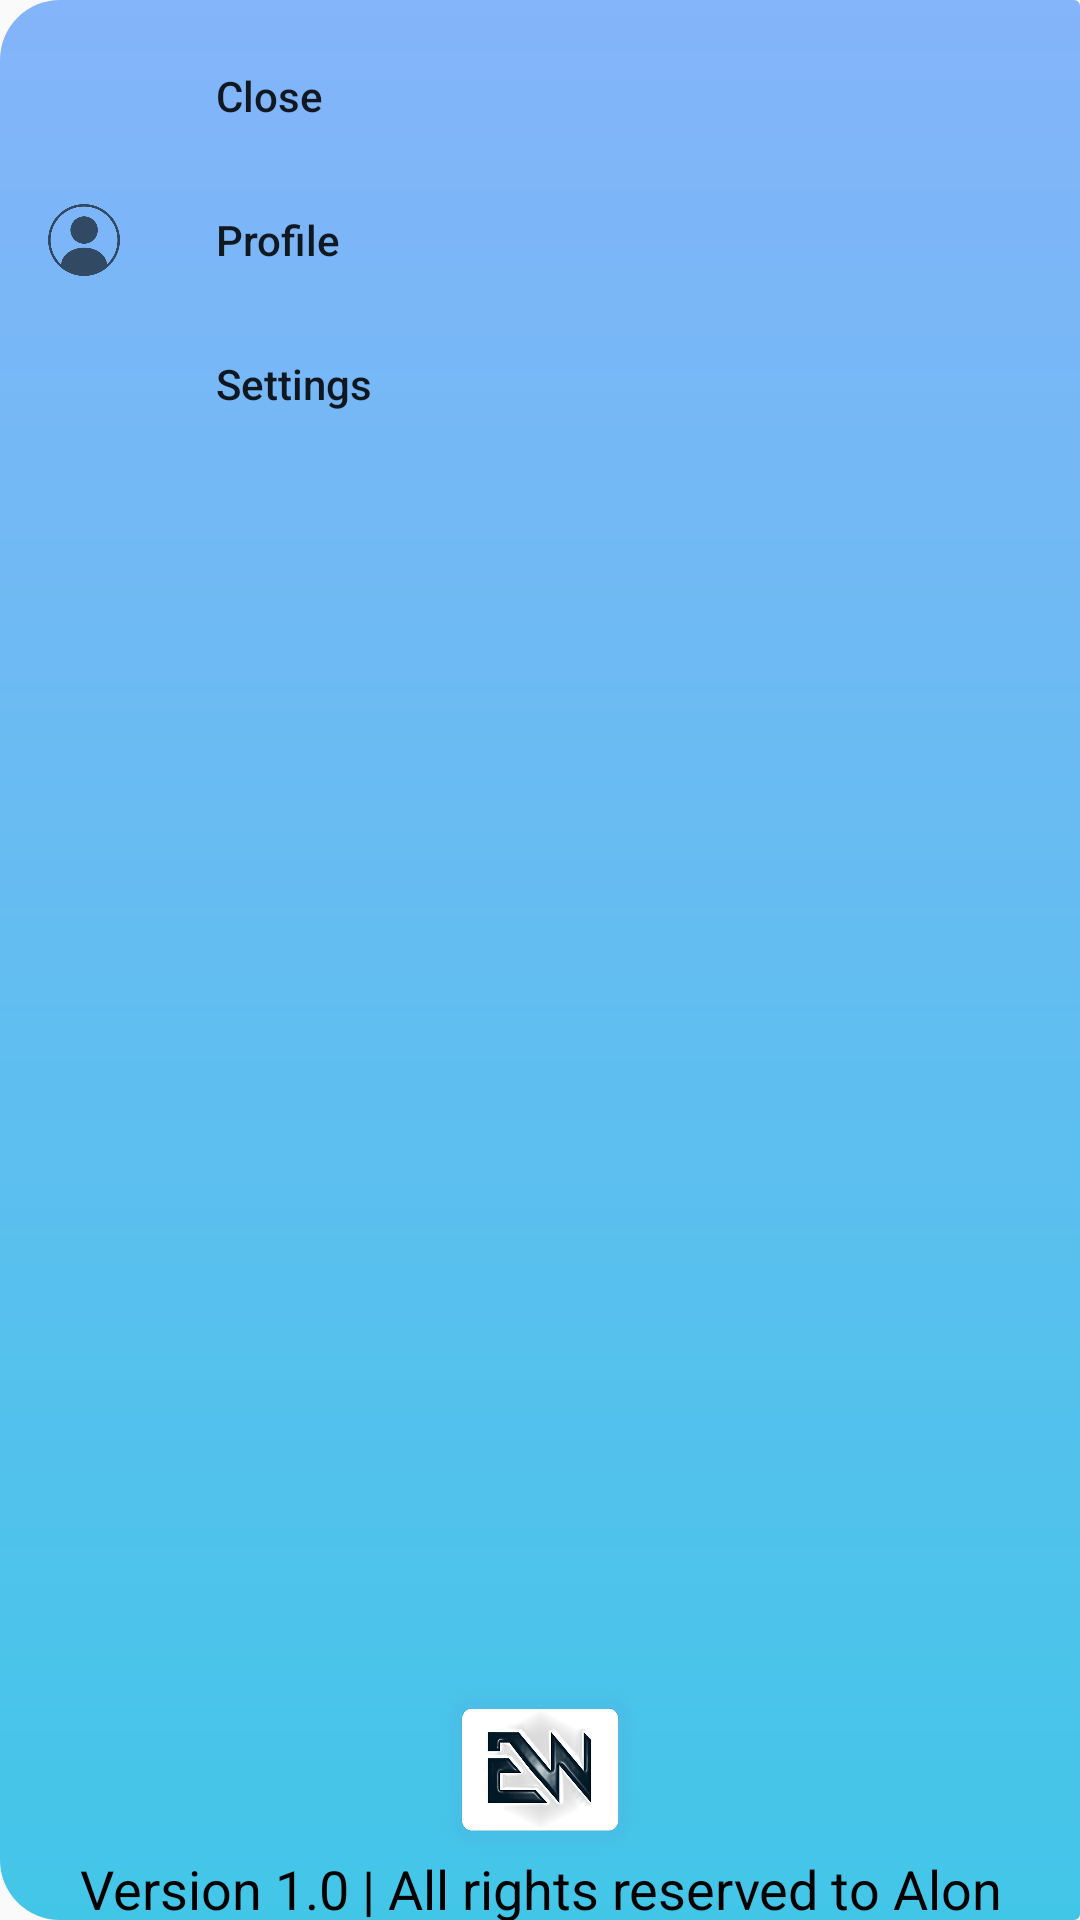

Layout XML and referenced resources for this Android screen:
<!-- AndroidManifest.xml: application theme Theme.EcoWheelzTest1 -->
<!-- res/layout/nav_drawar.xml -->
<?xml version="1.0" encoding="utf-8"?>
<com.google.android.material.navigation.NavigationView xmlns:android="http://schemas.android.com/apk/res/android"
    android:layout_width="wrap_content"
    android:layout_height="match_parent"
    xmlns:app="http://schemas.android.com/apk/res-auto"
    android:id="@+id/navDrawer"
    android:layout_gravity="start"
    android:background="@drawable/nav_drawer_background"
    app:menu="@menu/nav_item"
    >

    <ImageView
        android:layout_width="70dp"
        android:layout_height="60dp"
        android:background="@drawable/ecowheelz_logo"
        android:layout_gravity="center"
        android:layout_marginTop="270dp"

        />

    <TextView
        android:id="@+id/tv"
        android:layout_width="match_parent"
        android:layout_height="wrap_content"
        android:text="Version 1.0 | All rights reserved to Alon Buchriz"
        android:gravity="center"
        android:layout_gravity="center"
        android:layout_marginTop="320dp"
        android:textColor="@color/black"
        android:textSize="18dp"

        />


</com.google.android.material.navigation.NavigationView>
<!-- resources referenced by this layout -->
<resources>
  <color name="black">#FF000000</color>
  <!-- drawable ecowheelz_logo: png bitmap (drawable, 305625 bytes) -->
  <!-- drawable nav_drawer_background (drawable) -->
  <?xml version="1.0" encoding="utf-8"?>
  <shape xmlns:android="http://schemas.android.com/apk/res/android">
  
      <corners
          android:bottomLeftRadius="20dp"
          android:topLeftRadius="20dp"
          android:bottomRightRadius="2dp"
          android:topRightRadius="2dp"
          />
  
      <gradient
          android:angle="90"
          android:startColor="#42C6E8"
          android:endColor="#83E6F3"
          android:centerColor="#84B4FA"
          android:centerX="45"
          android:centerY="45"
          />
  </shape>
  <style name="Theme.EcoWheelzTest1" parent="Theme.AppCompat.DayNight.NoActionBar">
          
          <item name="colorPrimary">@color/purple_500</item>
          <item name="colorPrimaryVariant">@color/purple_700</item>
          <item name="colorOnPrimary">@color/white</item>
          
          <item name="colorSecondary">@color/teal_200</item>
          <item name="colorSecondaryVariant">@color/teal_700</item>
          <item name="colorOnSecondary">@color/black</item>
          
          <item name="android:statusBarColor">?attr/colorPrimaryVariant</item>
          
      </style>
  <color name="purple_500">#FF6200EE</color>
  <color name="purple_700">#FF3700B3</color>
  <color name="white">#FFFFFFFF</color>
  <color name="teal_200">#FF03DAC5</color>
  <color name="teal_700">#FF018786</color>
</resources>
